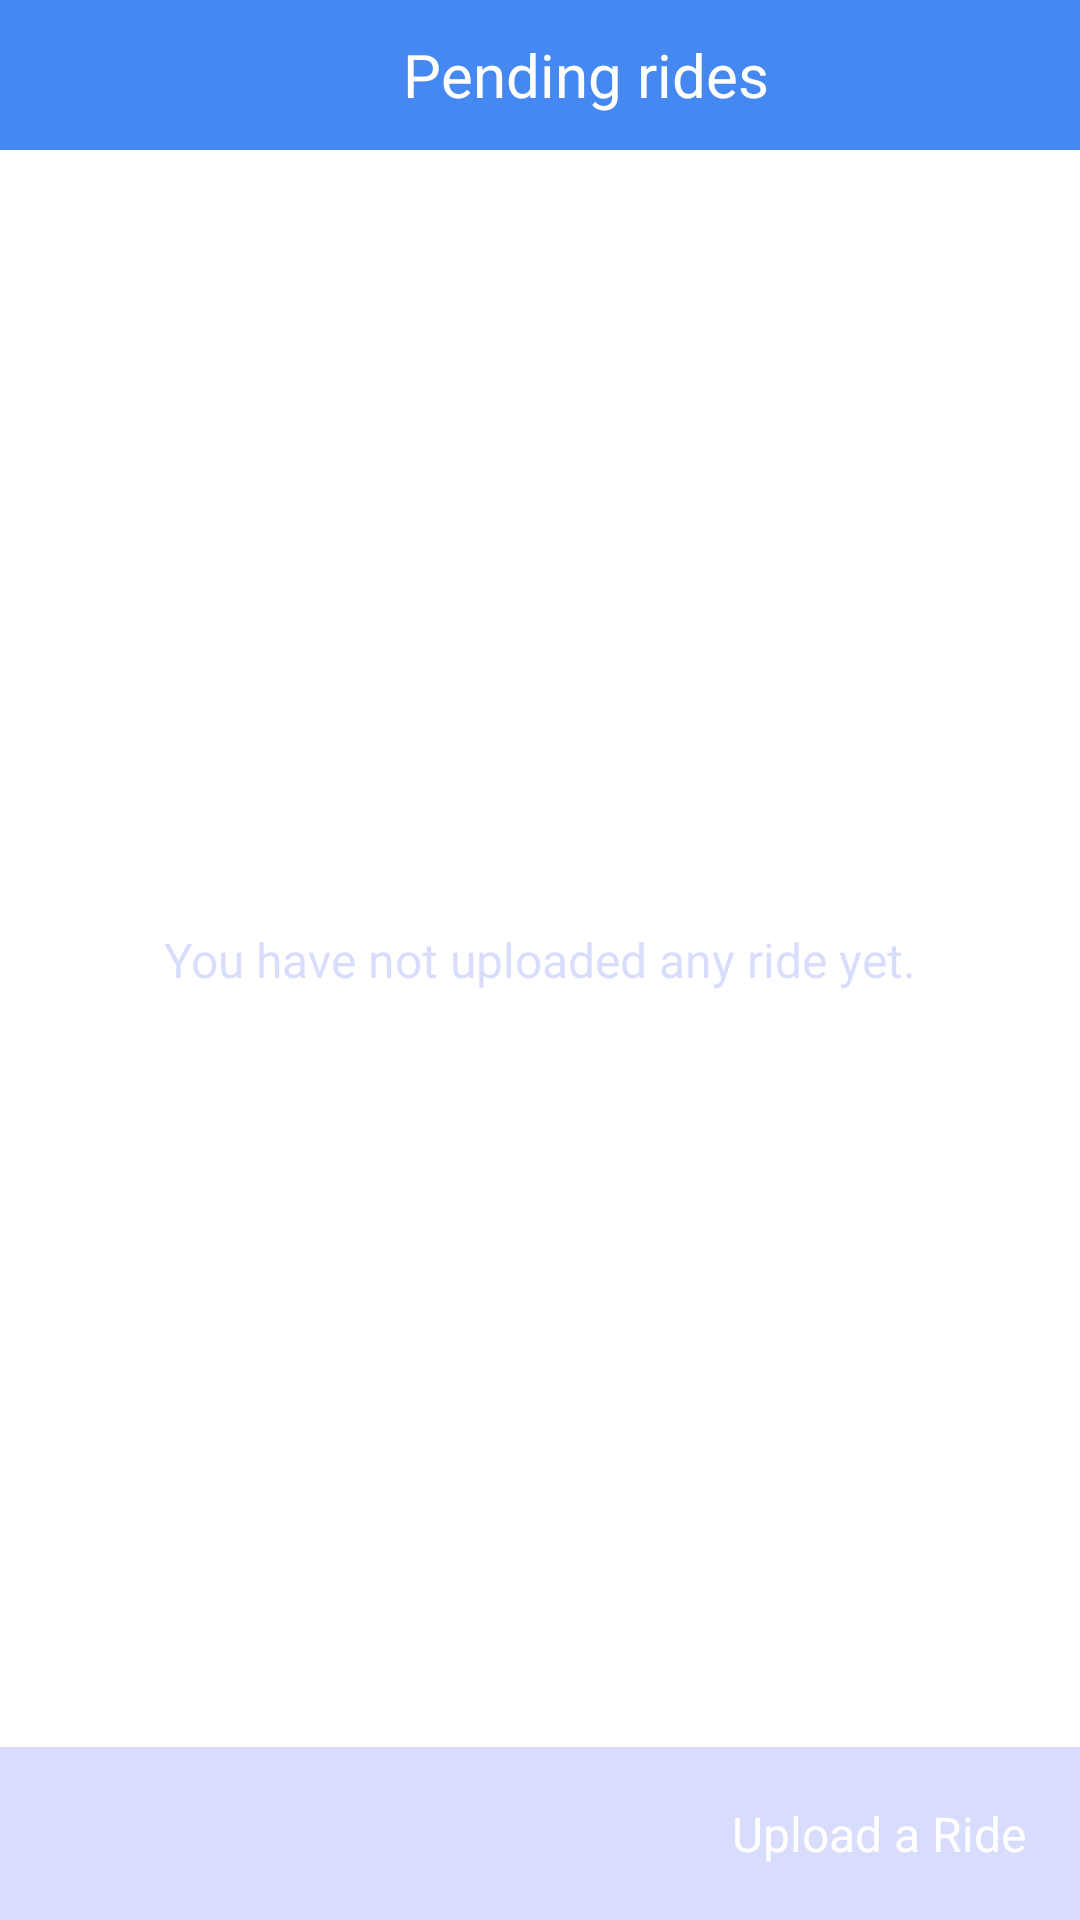

Write the Android layout XML for this screen, with the resource values it uses.
<!-- AndroidManifest.xml: application theme Theme.LiftAndPayDriver -->
<!-- res/layout/activity_uploaded_rides.xml -->
<?xml version="1.0" encoding="utf-8"?>
<RelativeLayout xmlns:android="http://schemas.android.com/apk/res/android"
    xmlns:app="http://schemas.android.com/apk/res-auto"
    android:id="@+id/mainLayout"
    xmlns:tools="http://schemas.android.com/tools"
    android:layout_width="match_parent"
    android:layout_height="match_parent"
    android:orientation="vertical"
    android:animateLayoutChanges="true"
    tools:context=".uploadedRide.UploadedRidesActivity">

    <TextView
        android:id="@+id/noUplaodTxt"
        android:layout_width="wrap_content"
        android:layout_height="wrap_content"
        android:layout_centerInParent="true"
        android:textColor="@color/fadedBlue"
        android:text="You have not uploaded any ride yet."/>


    <LinearLayout
        android:layout_width="match_parent"
        android:layout_height="wrap_content"
        android:gravity="center"
        android:id="@+id/topViewId"
        android:padding="10dp"
        android:background="@color/primaryColors"
        android:orientation="horizontal">

        <TextView
            android:id="@+id/backButton"
            android:layout_width="30dp"
            android:layout_height="30dp"
            android:backgroundTint="@color/transparentColor"
            android:foreground="@drawable/btn_back"
            android:foregroundTint="@color/white"
            android:background="@drawable/ripple"/>

        <TextView
            android:layout_width="0dp"
            android:layout_weight="1"
            android:layout_height="wrap_content"
            android:textSize="20sp"
            android:background="@color/primaryColors"
            android:gravity="center"
            android:textColor="@color/white"
            android:text="Pending rides"/>



    </LinearLayout>

    <androidx.recyclerview.widget.RecyclerView
        android:id="@+id/recyclerViewId"
        android:layout_width="match_parent"
        android:layout_height="match_parent"
        android:layout_above="@+id/uploadedRideFooter"
        android:layout_below="@id/topViewId"
        android:layout_marginBottom="-3dp"
        tools:listitem="@layout/model_uploaded_rides"
     />

    <LinearLayout
        android:id="@+id/uploadedRideFooter"
        android:layout_width="match_parent"
        android:layout_height="wrap_content"
        android:orientation="horizontal"
        android:layout_alignParentBottom="true"
        android:gravity="end"
        android:background="@color/fadedBlue"
        >




        <TextView
            android:id="@+id/addRidebtnId"
            android:layout_width="wrap_content"
            android:layout_height="wrap_content"
            android:layout_margin="8dp"
            android:clickable="true"
            android:focusable="true"
            android:tooltipText="Approve the passenger's request"
            android:backgroundTint="@color/primaryColors"
            android:text="Upload a Ride"
            android:textColor="@color/white"
            android:gravity="center"
            android:paddingVertical="10dp"
            android:paddingHorizontal="10dp"
            android:background="@drawable/ripple"/>


    </LinearLayout>





</RelativeLayout>
<!-- resources referenced by this layout -->
<resources>
  <color name="fadedBlue">#333D56F5</color>
  <color name="primaryColors">#4688F1</color>
  <color name="transparentColor">#00FFFFFF</color>
  <color name="white">#FFFFFFFF</color>
  <!-- drawable btn_back (drawable) -->
  <vector xmlns:android="http://schemas.android.com/apk/res/android"
      android:width="24dp"
      android:height="24dp"
      android:viewportWidth="24"
      android:viewportHeight="24"
      android:tint="@color/primaryColors">
    <path
        android:fillColor="@android:color/white"
        android:pathData="M20,11H7.83l5.59,-5.59L12,4l-8,8 8,8 1.41,-1.41L7.83,13H20v-2z"/>
  </vector>
  <style name="Theme.LiftAndPayDriver" parent="Theme.MaterialComponents.Light.NoActionBar">
          
          <item name="colorPrimary">@color/primaryColors</item>
          <item name="colorPrimaryVariant">#2F6AC8</item>
          <item name="colorOnPrimary">@color/white</item>
          
          <item name="colorSecondary">@color/black</item>
          <item name="colorSecondaryVariant">@color/teal_700</item>
          <item name="colorOnSecondary">@color/black</item>
          <item name="android:textSize">16sp</item>
          <item name="android:textColor">@color/black</item>
          
          <item name="android:statusBarColor" tools:targetApi="l">?attr/colorPrimaryVariant</item>
          <item name="bottomSheetDialogTheme">@style/AppBottomSheetDialogTheme</item>
  
          
      </style>
  <color name="black">#FF000000</color>
  <color name="teal_700">#FF018786</color>
  <style name="AppBottomSheetDialogTheme" parent="Theme.Design.Light.BottomSheetDialog">
          <item name="bottomSheetStyle">@style/AppModalStyle</item>
      </style>
  <style name="AppModalStyle" parent="Widget.Design.BottomSheet.Modal">
          <item name="android:background">@drawable/bottom_sheet_bkg</item>
      </style>
</resources>
